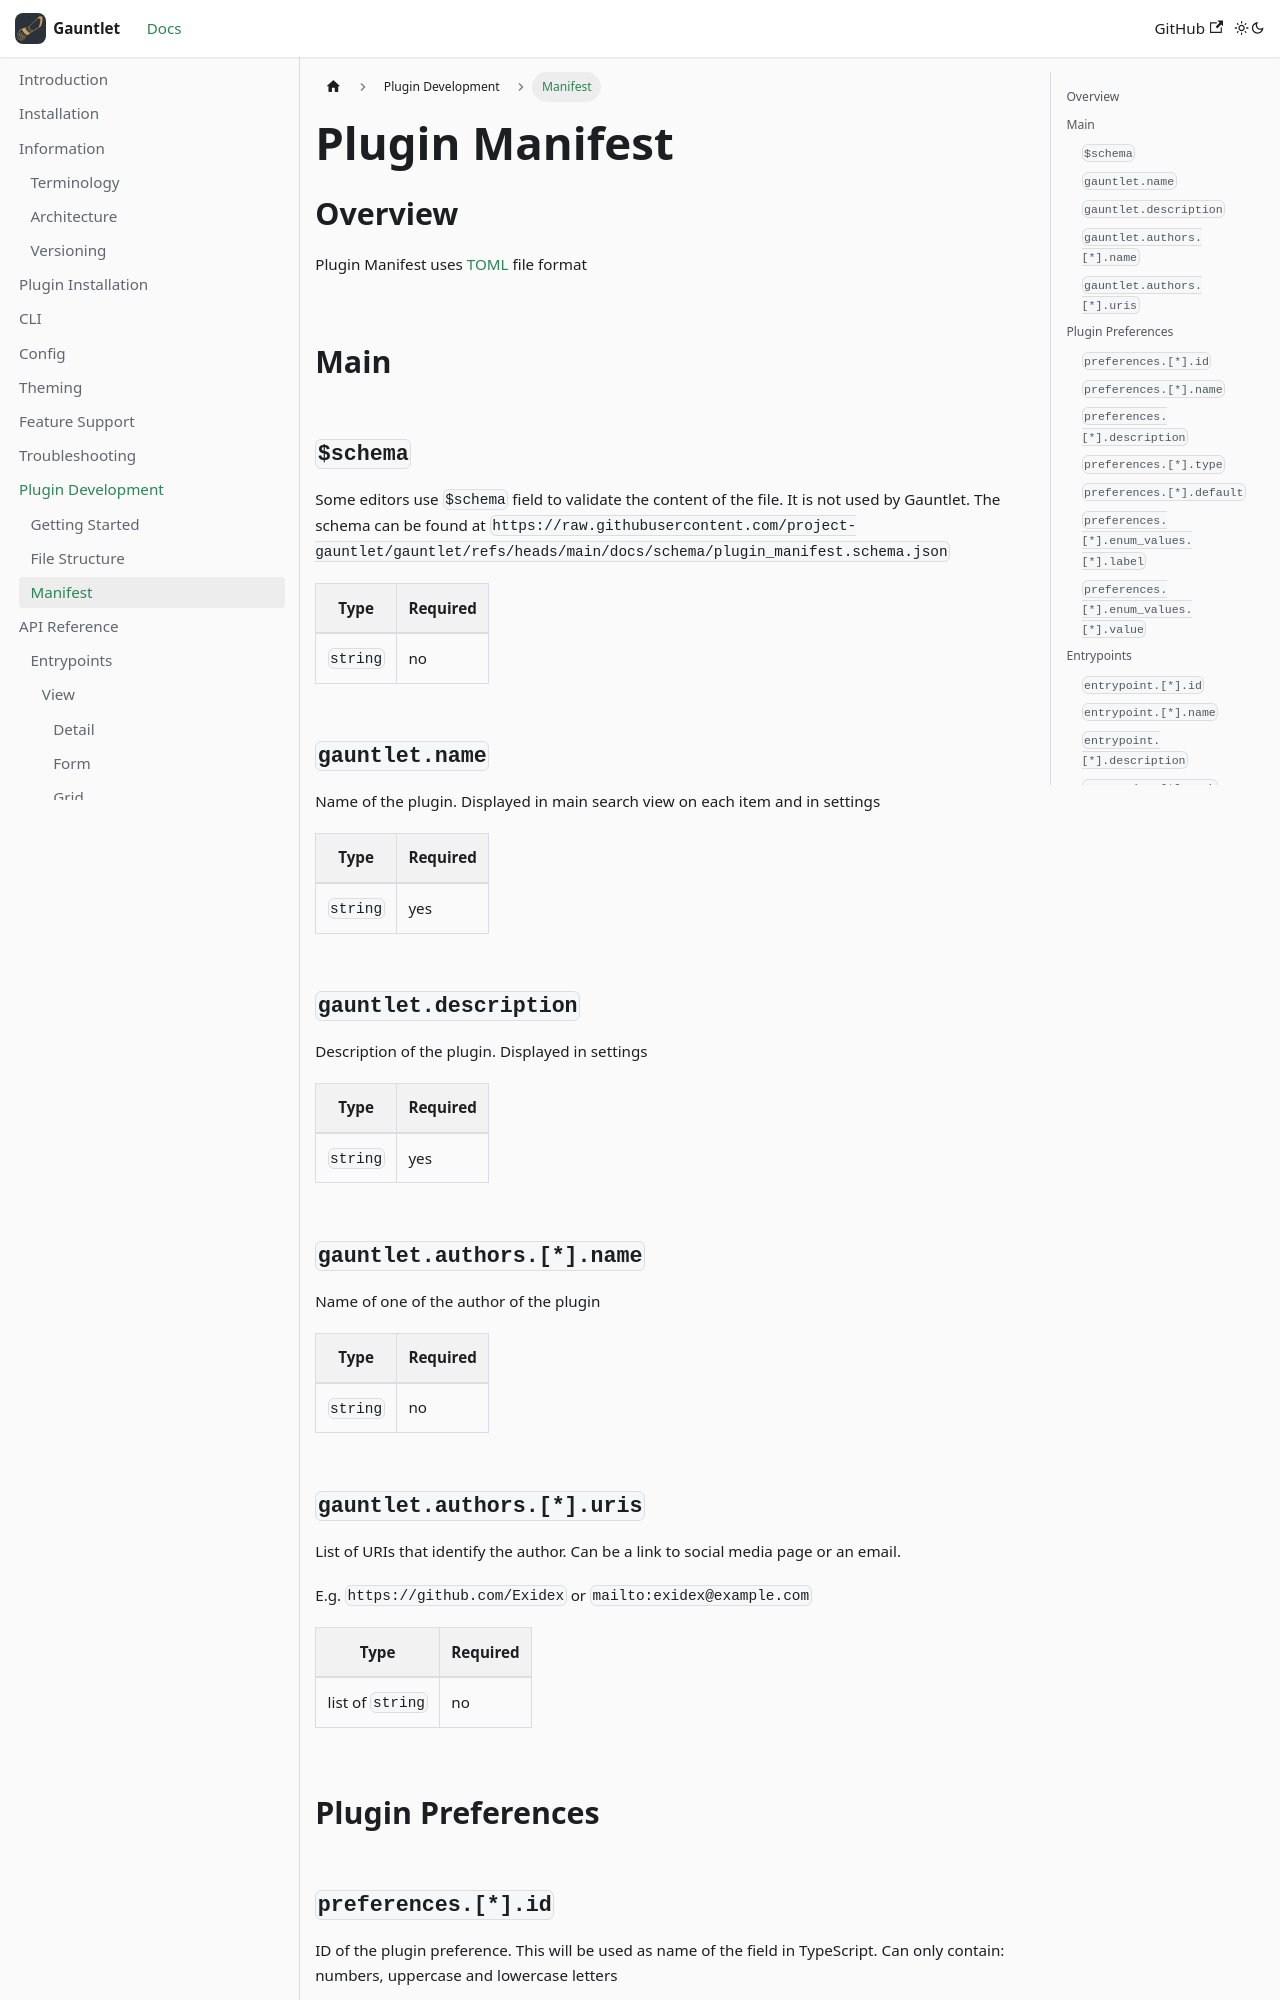

repository: project-gauntlet/website · page: docs/plugin-development/manifest.html · generator: docusaurus

---
title: "Plugin Manifest"
sidebar_position: 3
sidebar_label: "Manifest"
---

## Overview

Plugin Manifest uses [TOML](https://toml.io) file format

## Main

### `$schema`

Some editors use `$schema` field to validate the content of the file. It is not used by Gauntlet.
The schema can be found at `https://raw.githubusercontent.com/project-gauntlet/gauntlet/refs/heads/main/docs/schema/plugin_manifest.schema.json`

| Type     | Required |
|----------|----------|
| `string` | no       |

### `gauntlet.name` 

Name of the plugin. Displayed in main search view on each item and in settings 

| Type     | Required |
|----------|----------|
| `string` | yes      |

### `gauntlet.description`

Description of the plugin. Displayed in settings

| Type     | Required |
|----------|----------|
| `string` | yes      |

### `gauntlet.authors.[*].name`

Name of one of the author of the plugin

| Type     | Required |
|----------|----------|
| `string` | no       |

### `gauntlet.authors.[*].uris`

List of URIs that identify the author. Can be a link to social media page or an email.

E.g. `https://github.com/Exidex` or `mailto:exidex@example.com`

| Type             | Required |
|------------------|----------|
| list of `string` | no       |

## Plugin Preferences

### `preferences.[*].id`

ID of the plugin preference. This will be used as name of the field in TypeScript.
Can only contain: numbers, uppercase and lowercase letters

| Type     | Required |
|----------|----------|
| `string` | yes      |

### `preferences.[*].name`

Name of the plugin preference. Displayed in settings

| Type     | Required |
|----------|----------|
| `string` | yes      |

### `preferences.[*].description`

Description of the plugin preference. Displayed in settings

| Type     | Required |
|----------|----------|
| `string` | yes      |
